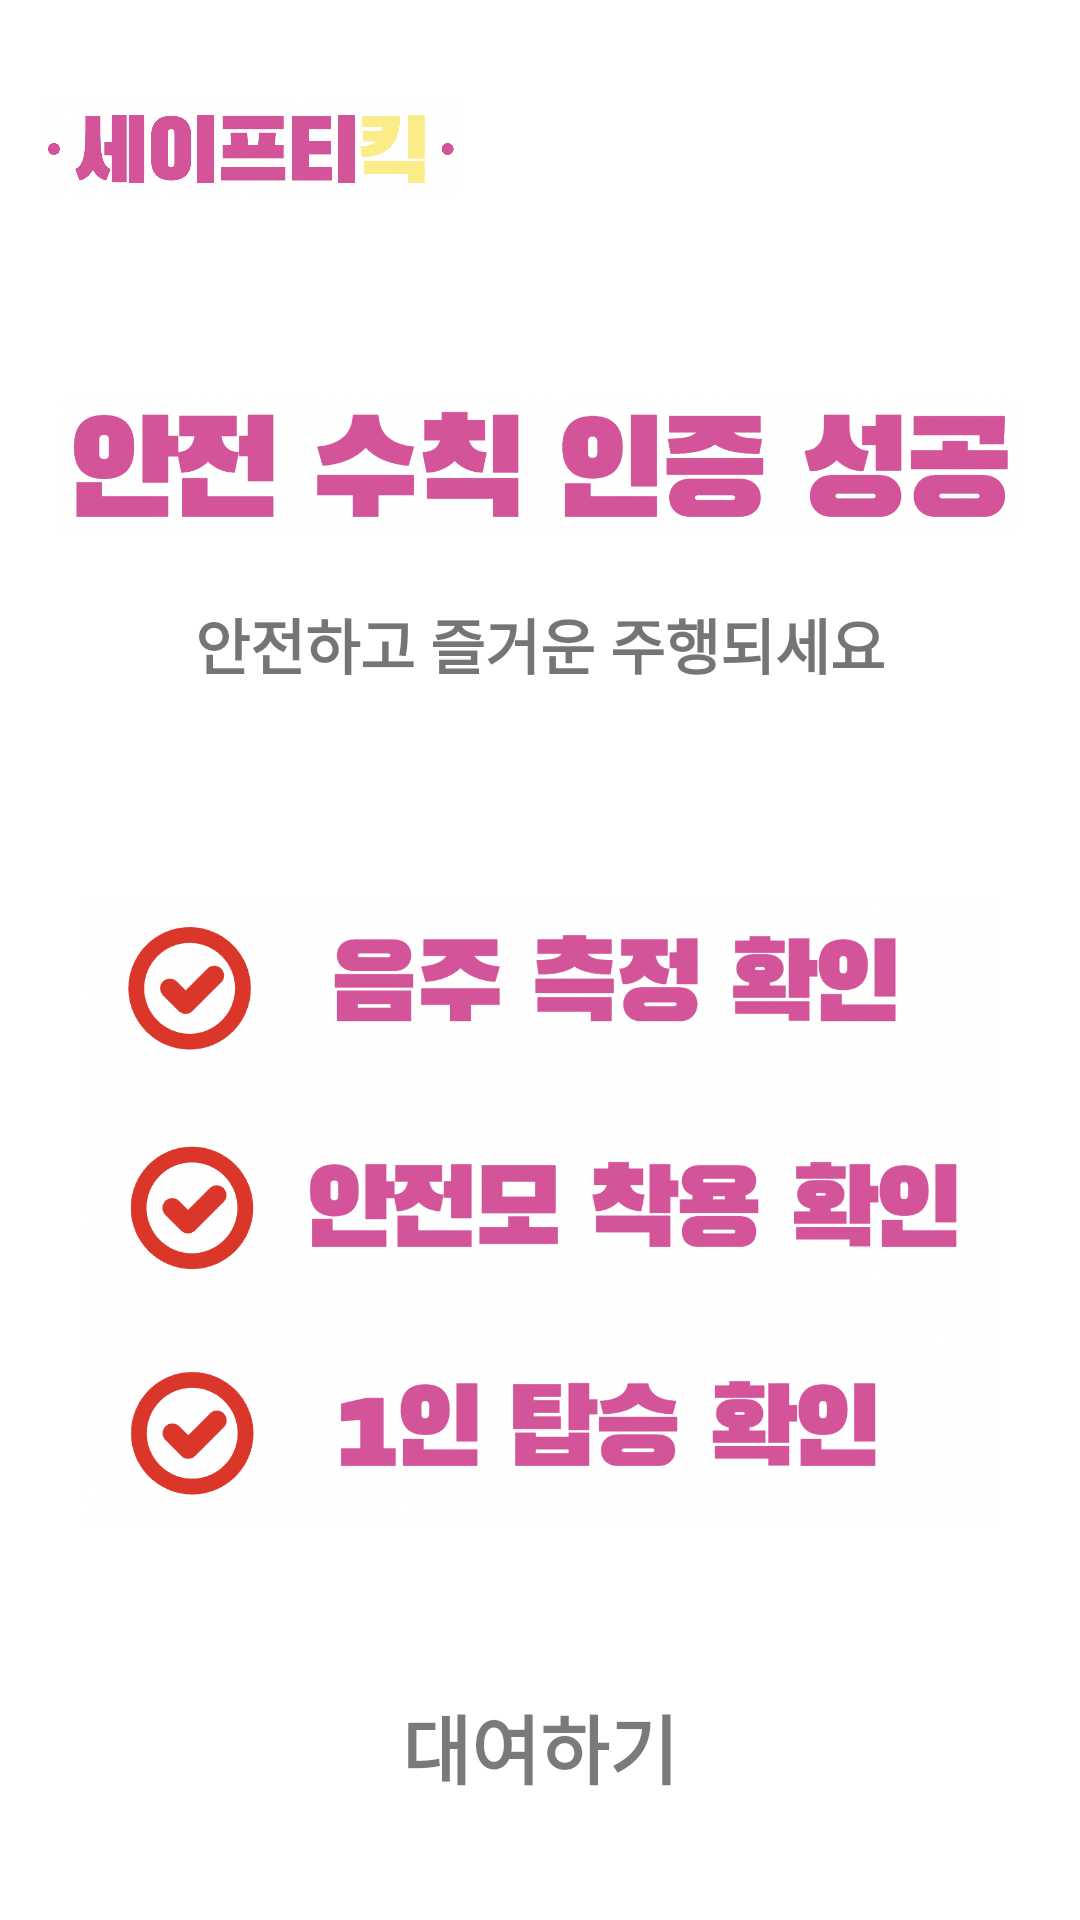

Produce the Android XML layout that renders to this screen, including the resource entries it uses.
<!-- AndroidManifest.xml: application theme Theme.Safety_kick -->
<!-- res/layout/activity_safety_success.xml -->
<?xml version="1.0" encoding="utf-8"?>
<androidx.constraintlayout.widget.ConstraintLayout xmlns:android="http://schemas.android.com/apk/res/android"
    xmlns:app="http://schemas.android.com/apk/res-auto"
    xmlns:tools="http://schemas.android.com/tools"
    android:layout_width="match_parent"
    android:layout_height="match_parent"
    tools:context=".RentActivity">

    <LinearLayout
        android:id="@+id/linearLayout"
        android:layout_width="0dp"
        android:layout_height="wrap_content"
        android:orientation="horizontal"
        app:layout_constraintEnd_toEndOf="parent"
        app:layout_constraintStart_toStartOf="parent"
        app:layout_constraintTop_toTopOf="parent">


        <ImageView
            android:id="@+id/logo"
            android:layout_width="140dp"
            android:layout_height="70dp"
            android:layout_margin="14dp"
            app:srcCompat="@drawable/main_logo" />


    </LinearLayout>

    <LinearLayout
        android:id="@+id/linearLayout2"
        android:layout_width="0dp"
        android:layout_height="0dp"
        android:orientation="vertical"
        app:layout_constraintBottom_toBottomOf="parent"
        app:layout_constraintEnd_toEndOf="parent"
        app:layout_constraintHorizontal_bias="0.0"
        app:layout_constraintStart_toStartOf="parent"
        app:layout_constraintTop_toTopOf="parent"
        app:layout_constraintVertical_bias="1.0">

        <ImageView
            android:id="@+id/test_success"
            android:layout_width="320dp"
            android:layout_height="50dp"
            android:layout_gravity="center"
            android:layout_marginStart="30dp"
            android:layout_marginTop="130dp"
            android:layout_marginEnd="30dp"
            android:src="@drawable/test_success" />
        <TextView
            android:layout_width="match_parent"
            android:layout_height="wrap_content"
            android:layout_marginStart="30dp"
            android:layout_marginTop="20dp"
            android:layout_marginEnd="30dp"
            android:text="안전하고 즐거운 주행되세요"
            android:textAlignment="center"
            android:textSize="20dp"
            android:textStyle="bold"/>

        <ImageView
            android:id="@+id/mysafetykick"
            android:layout_width="320dp"
            android:layout_height="209dp"
            android:layout_gravity="center"
            android:layout_marginStart="30dp"
            android:layout_marginTop="70dp"
            android:layout_marginEnd="30dp"
            android:src="@drawable/mysafetykick_success" />

        <androidx.appcompat.widget.AppCompatButton
            android:id="@+id/rent_btn"
            android:layout_width="150dp"
            android:layout_height="wrap_content"
            android:layout_centerHorizontal="true"
            android:layout_gravity="center"
            android:layout_marginTop="50dp"
            android:layout_marginBottom="10dp"
            android:background="@drawable/btn_background"
            android:text="대여하기"
            android:textColor="#85000000"
            android:textSize="25dp"
            android:textStyle="bold" />
    </LinearLayout>


</androidx.constraintlayout.widget.ConstraintLayout>
<!-- resources referenced by this layout -->
<resources>
  <!-- drawable main_logo: png bitmap (drawable, 256026 bytes) -->
  <!-- drawable mysafetykick_success: png bitmap (drawable-v24, 436147 bytes) -->
  <!-- drawable test_success: png bitmap (drawable, 145754 bytes) -->
  <style name="Theme.Safety_kick" parent="Theme.MaterialComponents.DayNight.DarkActionBar">
          <item name="windowNoTitle">true</item>
          
          <item name="colorPrimary">@color/purple_500</item>
          <item name="colorPrimaryVariant">@color/purple_700</item>
          <item name="colorOnPrimary">@color/white</item>
          
          <item name="colorSecondary">@color/teal_200</item>
          <item name="colorSecondaryVariant">@color/teal_700</item>
          <item name="colorOnSecondary">@color/black</item>
          
          <item name="android:statusBarColor">?attr/colorPrimaryVariant</item>
          
      </style>
  <color name="purple_500">#FF6200EE</color>
  <color name="purple_700">#FF3700B3</color>
  <color name="white">#FFFFFFFF</color>
  <color name="teal_200">#FF03DAC5</color>
  <color name="teal_700">#FF018786</color>
  <color name="black">#FF000000</color>
</resources>
